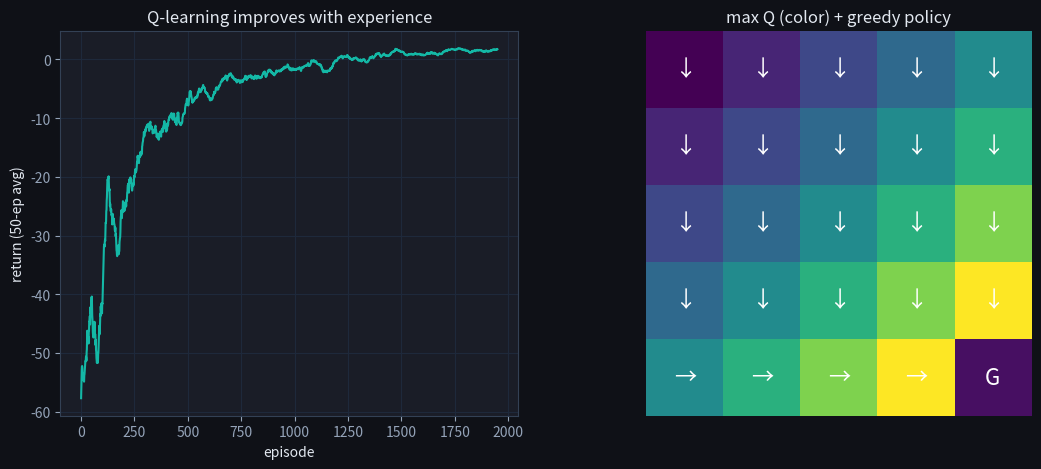

Python code for this plot: (Note: this script raises an exception after producing the figure.)
import numpy as np
import matplotlib.pyplot as plt

plt.rcParams['figure.facecolor'] = '#0f1117'
plt.rcParams['axes.facecolor'] = '#1a1d27'
plt.rcParams['text.color'] = '#e2e8f0'
plt.rcParams['axes.labelcolor'] = '#e2e8f0'
plt.rcParams['xtick.color'] = '#94a3b8'
plt.rcParams['ytick.color'] = '#94a3b8'
plt.rcParams['axes.edgecolor'] = '#334155'
plt.rcParams['axes.grid'] = True
plt.rcParams['grid.color'] = '#1e293b'
plt.rcParams['figure.figsize'] = (8, 5)
np.random.seed(0)

class GridWorld:
    """n x n grid. Start top-left (0), goal bottom-right. Actions: 0=up 1=down 2=left 3=right.
    Reward -1 per step, +10 at the goal (terminal)."""
    def __init__(self, n=5):
        self.n = n; self.nS = n*n; self.nA = 4; self.goal = n*n-1
    def step(self, s, a):
        r, c = divmod(s, self.n)
        if a==0: r = max(0, r-1)
        elif a==1: r = min(self.n-1, r+1)
        elif a==2: c = max(0, c-1)
        else: c = min(self.n-1, c+1)
        s2 = r*self.n + c
        done = (s2 == self.goal)
        return s2, (10.0 if done else -1.0), done

env = GridWorld(5)

def q_learning(env, episodes=2000, alpha=0.5, gamma=0.9):
    rng = np.random.RandomState(0)
    Q = np.zeros((env.nS, env.nA))
    eps, returns = 1.0, []
    for ep in range(episodes):
        s, done, total, steps = 0, False, 0, 0
        while not done and steps < 100:
            a = rng.randint(env.nA) if rng.rand() < eps else int(np.argmax(Q[s]))
            s2, r, done = env.step(s, a)
            Q[s,a] += alpha * (r + gamma*np.max(Q[s2]) - Q[s,a])   # off-policy TD
            s = s2; total += r; steps += 1
        eps = max(0.05, eps*0.999); returns.append(total)
    return Q, returns

Q, returns = q_learning(env)
print('learned. final greedy policy reaches goal from start.')

import numpy as np
ma = np.convolve(returns, np.ones(50)/50, mode='valid')
fig, ax = plt.subplots(1, 2, figsize=(13,5))
ax[0].plot(ma, color='#14b8a6'); ax[0].set_xlabel('episode'); ax[0].set_ylabel('return (50-ep avg)')
ax[0].set_title('Q-learning improves with experience')
arrows = {0:'↑',1:'↓',2:'←',3:'→'}
pi = np.argmax(Q, axis=1)
ax[1].imshow(Q.max(1).reshape(5,5), cmap='viridis')
for s in range(env.nS):
    r,c = divmod(s, env.n)
    ax[1].text(c, r, 'G' if s==env.goal else arrows[pi[s]], ha='center', va='center', color='w', fontsize=16)
ax[1].set_title('max Q (color) + greedy policy'); ax[1].axis('off'); plt.show()

# Greedy rollout from the start with the learned Q
s, path, done = 0, [0], False
while not done and len(path) < 20:
    s, _, done = env.step(s, int(np.argmax(Q[s]))); path.append(s)
print('greedy path (state ids):', path)
print('reached goal:', path[-1] == env.goal, 'in', len(path)-1, 'steps (optimal = 8)')

def value_iteration(env, gamma=0.9, tol=1e-9):
    V = np.zeros(env.nS)
    for _ in range(2000):
        V_new = V.copy()
        for s in range(env.nS):
            if s == env.goal:
                continue
            V_new[s] = max(env.step(s, a)[1] + gamma * V[env.step(s, a)[0]] for a in range(env.nA))
        if np.max(np.abs(V_new - V)) < tol:
            V = V_new; break
        V = V_new
    return V

V_star = value_iteration(env)
pi_vi = np.array([np.argmax([env.step(s, a)[1] + 0.9 * V_star[env.step(s, a)[0]]
                             for a in range(env.nA)]) for s in range(env.nS)])
pi_ql = np.argmax(Q, axis=1)
Q_max = Q.max(axis=1)

non_goal = [s for s in range(env.nS) if s != env.goal]
policy_agree = sum(pi_vi[s] == pi_ql[s] for s in non_goal)
value_gap = max(abs(V_star[s] - Q_max[s]) for s in non_goal)
print(f'policy agreement (Q-learning vs value iteration): {policy_agree}/{len(non_goal)}')
print(f'max |V*(s) - max_a Q(s,a)| over non-goal states  : {value_gap:.3f}')
assert policy_agree == len(non_goal), 'Q-learning should recover the optimal policy everywhere'
assert value_gap < 0.5, 'learned values should match value iteration'
print('\n✅ model-free Q-learning converged to the same optimum as model-based value iteration')

# Repeatedly update a single Q toward a fixed target r + gamma*maxQ' = 5.0
target = 5.0
for alpha in [0.1, 0.5, 1.0, 1.9]:
    q = 0.0
    traj = []
    for _ in range(30):
        q += alpha * (target - q)      # TD update toward a constant target
        traj.append(q)
    settled = abs(traj[-1] - target)
    tag = 'converges' if settled < 0.1 else 'oscillates/overshoots'
    print(f'alpha={alpha:>4}: final Q={traj[-1]:+.3f} (target {target})  -> {tag}')
print('\nAlpha in (0,1] converges monotonically; alpha>1 overshoots and rings.')
print('Q-learning needs a decaying alpha (Robbins-Monro) for guaranteed convergence.')

def td_update(q_sa, alpha, r, gamma, max_q_next):
    """One Q-learning update. Returns the new Q(s,a) value."""
    # TODO(you): implement the formula above
    ...

result = td_update(0.0, 0.5, -1.0, 0.9, 2.0)
assert abs(result - 0.4) < 1e-9, \
    "Q=0, r=-1, maxQ'=2, alpha=0.5 => 0 + 0.5*(-1+1.8-0) = 0.4"
assert abs(td_update(5.0, 0.5, 10.0, 0.9, 0.0) - 7.5) < 1e-9, \
    "goal step: Q=5, r=10, maxQ'=0 => 5 + 0.5*(10+0-5) = 7.5"
assert abs(td_update(2.0, 0.1, -1.0, 0.9, 2.0) - 1.88) < 1e-9, \
    "small alpha changes slowly: 2 + 0.1*(-1+1.8-2) = 1.88"
# with alpha=1, td_update fully replaces old value with target
assert abs(td_update(99.0, 1.0, 5.0, 0.9, 0.0) - 5.0) < 1e-9, \
    "alpha=1 fully replaces old Q with the target r+gamma*max_Q'"
# Zero reward everywhere: at Q=0, maxQ'=0, r=0 the TD error is 0 -- no change
assert abs(td_update(0.0, 0.5, 0.0, 0.9, 0.0) - 0.0) < 1e-9, \
    "zero reward everywhere, all Q=0: the TD error is 0, so nothing changes"
# Single-state MDP with a self-loop: the fixed point of the update satisfies
# Q* = r + gamma*Q*, i.e. Q* = r / (1 - gamma). Updating at that fixed point is a no-op.
r_fp, gamma_fp, alpha_fp = -1.0, 0.9, 0.5
q_star = r_fp / (1 - gamma_fp)
assert abs(td_update(q_star, alpha_fp, r_fp, gamma_fp, q_star) - q_star) < 1e-9, \
    "single-state self-loop MDP: the update is a no-op exactly at the fixed point"
print("✅ Exercise 1 passed")

import numpy as np

def epsilon_greedy(q_values, epsilon, seed=None):
    """Return an action index using epsilon-greedy selection.
    q_values: 1-D array of Q values for each action.
    epsilon: exploration probability in [0, 1].
    seed: optional random seed for reproducibility."""
    # TODO(you): with prob epsilon return a random action, else return argmax
    ...

q = np.array([1.0, 5.0, 2.0])  # greedy action = 1

# epsilon=0: always greedy
assert all(epsilon_greedy(q, 0.0, seed=i) == 1 for i in range(20)), \
    "epsilon=0 must always pick the greedy (argmax) action"

# epsilon=1: uniformly random (verify all actions appear in 300 draws)
actions = [epsilon_greedy(q, 1.0, seed=i) for i in range(300)]
assert set(actions) == {0, 1, 2}, \
    "epsilon=1 must explore all actions"

# intermediate epsilon: greedy action chosen more than random (50 draws)
greedy_count = sum(epsilon_greedy(q, 0.2, seed=i) == 1 for i in range(50))
assert greedy_count > 30, \
    "with epsilon=0.2 the greedy action should be chosen most of the time"
# Zero-variance Q: all arms tied -- argmax always breaks ties by the first index
q_ties = np.array([2.0, 2.0, 2.0])
assert all(epsilon_greedy(q_ties, 0.0, seed=i) == 0 for i in range(10)), \
    "all Q-values tied: argmax always breaks ties by returning the first index"
print("✅ Exercise 2 passed")

def q_learning(num_states, num_actions, P, R, terminal_states,
               alpha, gamma, epsilon, num_episodes):
    """Tabular Q-learning against an explicit MDP (transition tensor P, reward matrix R).
    P: shape (num_states, num_actions, num_states) transition probabilities.
    R: shape (num_states, num_actions) rewards.
    terminal_states: list of terminal state indices.
    Returns: np.ndarray of shape (num_states, num_actions), the learned Q-table.
    """
    # TODO(you): initialize Q to zeros; for num_episodes episodes, start from a
    # random non-terminal state and loop epsilon-greedy action selection ->
    # sample next_state ~ P[state, action] -> TD target (bootstrap only if
    # next_state isn't terminal) -> update Q[state, action] -> until terminal.
    ...

np.random.seed(42)
P1 = np.array([[[0, 1], [1, 0]], [[1, 0], [1, 0]]])
R1 = np.array([[1, 0], [0, 0]])
Q1_learned = q_learning(2, 2, P1, R1, [1], 0.1, 0.9, 0.1, 10)
assert np.allclose(Q1_learned, [[0.65132156, 0.052902], [0., 0.]], atol=1e-4), \
    "matches the DML #133 fixture exactly (seed=42)"

np.random.seed(42)
P2 = np.array([[[0.5, 0.5], [0, 1]], [[0, 1], [1, 0]]])
R2 = np.array([[0.5, 1], [0, 0]])
Q2_learned = q_learning(2, 2, P2, R2, [1], 0.5, 0.8, 0.2, 5)
assert np.allclose(Q2_learned, [[0.91785477, 0.5], [0., 0.]], atol=1e-4), \
    "matches a second DML #133 fixture with stochastic transitions (seed=42)"

np.random.seed(42)
P3 = np.array([[[1, 0], [0, 1]], [[0.5, 0.5], [0.5, 0.5]]])
R3 = np.array([[2, 1], [0, 0]])
Q3_learned = q_learning(2, 2, P3, R3, [0], 0.3, 0.7, 0.05, 20)
assert np.allclose(Q3_learned, [[0., 0.], [0., 0.]], atol=1e-4), \
    "state 0 is terminal here, so its row of Q never gets an update -- all zeros"

# Edge case: zero reward everywhere -- Q must stay exactly at its zero init,
# no matter how many episodes or how stochastic the transitions are.
Pz = np.array([[[0.5, 0.5], [0.5, 0.5]], [[0.5, 0.5], [0.5, 0.5]]])
Rz = np.zeros((2, 2))
Qz_learned = q_learning(2, 2, Pz, Rz, [1], 0.5, 0.9, 0.3, 25)
assert np.allclose(Qz_learned, 0.0), \
    "zero reward everywhere: every TD target is 0, so Q never leaves its zero initialization"
print("✅ Exercise 3 passed")

def bandit_epsilon_greedy(Q, epsilon=0.1):
    """Epsilon-greedy action selection for an n-armed bandit (DML #158a).
    Q: np.ndarray of estimated action values, shape (n,).
    epsilon: exploration probability.
    Returns: int, the selected action index."""
    # TODO(you): with prob epsilon return a uniformly random action index,
    # otherwise return int(np.argmax(Q))
    ...

def incremental_mean(Q_prev, k, R):
    """Constant-memory running mean update (DML #158b).
    Q_prev: previous mean estimate. k: number of times this action has been
    selected (including the current pull). R: newly observed reward.
    Returns: updated mean estimate, using only Q_prev, k, and R."""
    # TODO(you): Q_prev + (1/k) * (R - Q_prev)
    ...

def exp_weighted_average(Q1, rewards, alpha):
    """Exponential recency-weighted average, computed directly from the closed
    form (DML #161) -- NOT via the incremental update above.
    Q1: initial estimate. rewards: list R_1..R_k. alpha: step size in (0, 1].
    Returns: (1-alpha)^k * Q1 + sum_i alpha*(1-alpha)^(k-i) * R_i."""
    # TODO(you): implement the closed-form weighted sum (a loop or a vectorized
    # sum both work -- k=0 rewards should just return Q1)
    ...

# --- epsilon-greedy (DML #158a) ---
np.random.seed(0)
assert [bandit_epsilon_greedy(np.array([1, 2, 3]), epsilon=0.0) for _ in range(5)] == [2] * 5, \
    "epsilon=0: always greedy (matches the DML #158 fixture exactly)"

# epsilon=1 always explores uniformly at random. We check the *property* here
# rather than an exact draw sequence: DML's own published fixture for this case
# doesn't reproduce bit-for-bit even from their reference solution, so a brittle
# exact-sequence assert would be testing NumPy RNG internals, not the algorithm.
np.random.seed(1)
draws = [bandit_epsilon_greedy(np.array([5, 2, 1]), epsilon=1.0) for _ in range(300)]
assert set(draws) == {0, 1, 2}, \
    "epsilon=1: every arm should get explored eventually, including the worst one"

# Intermediate epsilon: the greedy arm (index 1) should dominate
np.random.seed(42)
draws2 = [bandit_epsilon_greedy(np.array([1.5, 2.5, 0.5]), epsilon=0.3) for _ in range(300)]
greedy_frac = sum(a == 1 for a in draws2) / len(draws2)
assert greedy_frac > 0.6, \
    "epsilon=0.3: the greedy arm should be picked most of the time"

# Zero-variance Q: all arms tied -- greedy just returns the first argmax
assert bandit_epsilon_greedy(np.array([3.0, 3.0, 3.0]), epsilon=0.0) == 0, \
    "all arms tied: np.argmax breaks ties by returning the first index"

# --- incremental mean (DML #158b) ---
assert abs(incremental_mean(0.0, 1, 5.0) - 5.0) < 1e-9, \
    "first pull (k=1): the mean becomes exactly the first reward"
assert abs(incremental_mean(5.0, 2, 7.0) - 6.0) < 1e-9, \
    "second pull: mean moves halfway toward the new reward"
assert abs(incremental_mean(6.0, 3, 4.0) - 5.3333) < 1e-3, \
    "third pull: mean = 6 + (1/3)*(4-6) = 5.3333"
assert abs(incremental_mean(2.0, 2, 6.0) - 4.0) < 1e-9, \
    "matches the DML #158b worked example: 2.0 + 0.5*(6.0-2.0) = 4.0"

# --- exponential weighted average (DML #161) ---
assert abs(exp_weighted_average(10.0, [4.0, 7.0, 13.0], 0.5) - 10.0) < 1e-6, \
    "matches the DML #161 fixture exactly"
assert abs(exp_weighted_average(0.0, [1.0, 1.0, 1.0, 1.0], 0.1) - 0.3439) < 1e-3, \
    "matches the DML #161 fixture with alpha=0.1"
# Edge case: no rewards observed yet (k=0) -- reduces to the initial estimate
assert abs(exp_weighted_average(3.0, [], 0.5) - 3.0) < 1e-9, \
    "zero observed rewards: the weighted average reduces to the initial estimate Q1"
# alpha=1: only the most recent reward matters, all history is forgotten
assert abs(exp_weighted_average(100.0, [1.0, 2.0, 3.0], 1.0) - 3.0) < 1e-9, \
    "alpha=1: fully recency-weighted, only the last reward survives"
print("✅ Exercise 4 passed")
